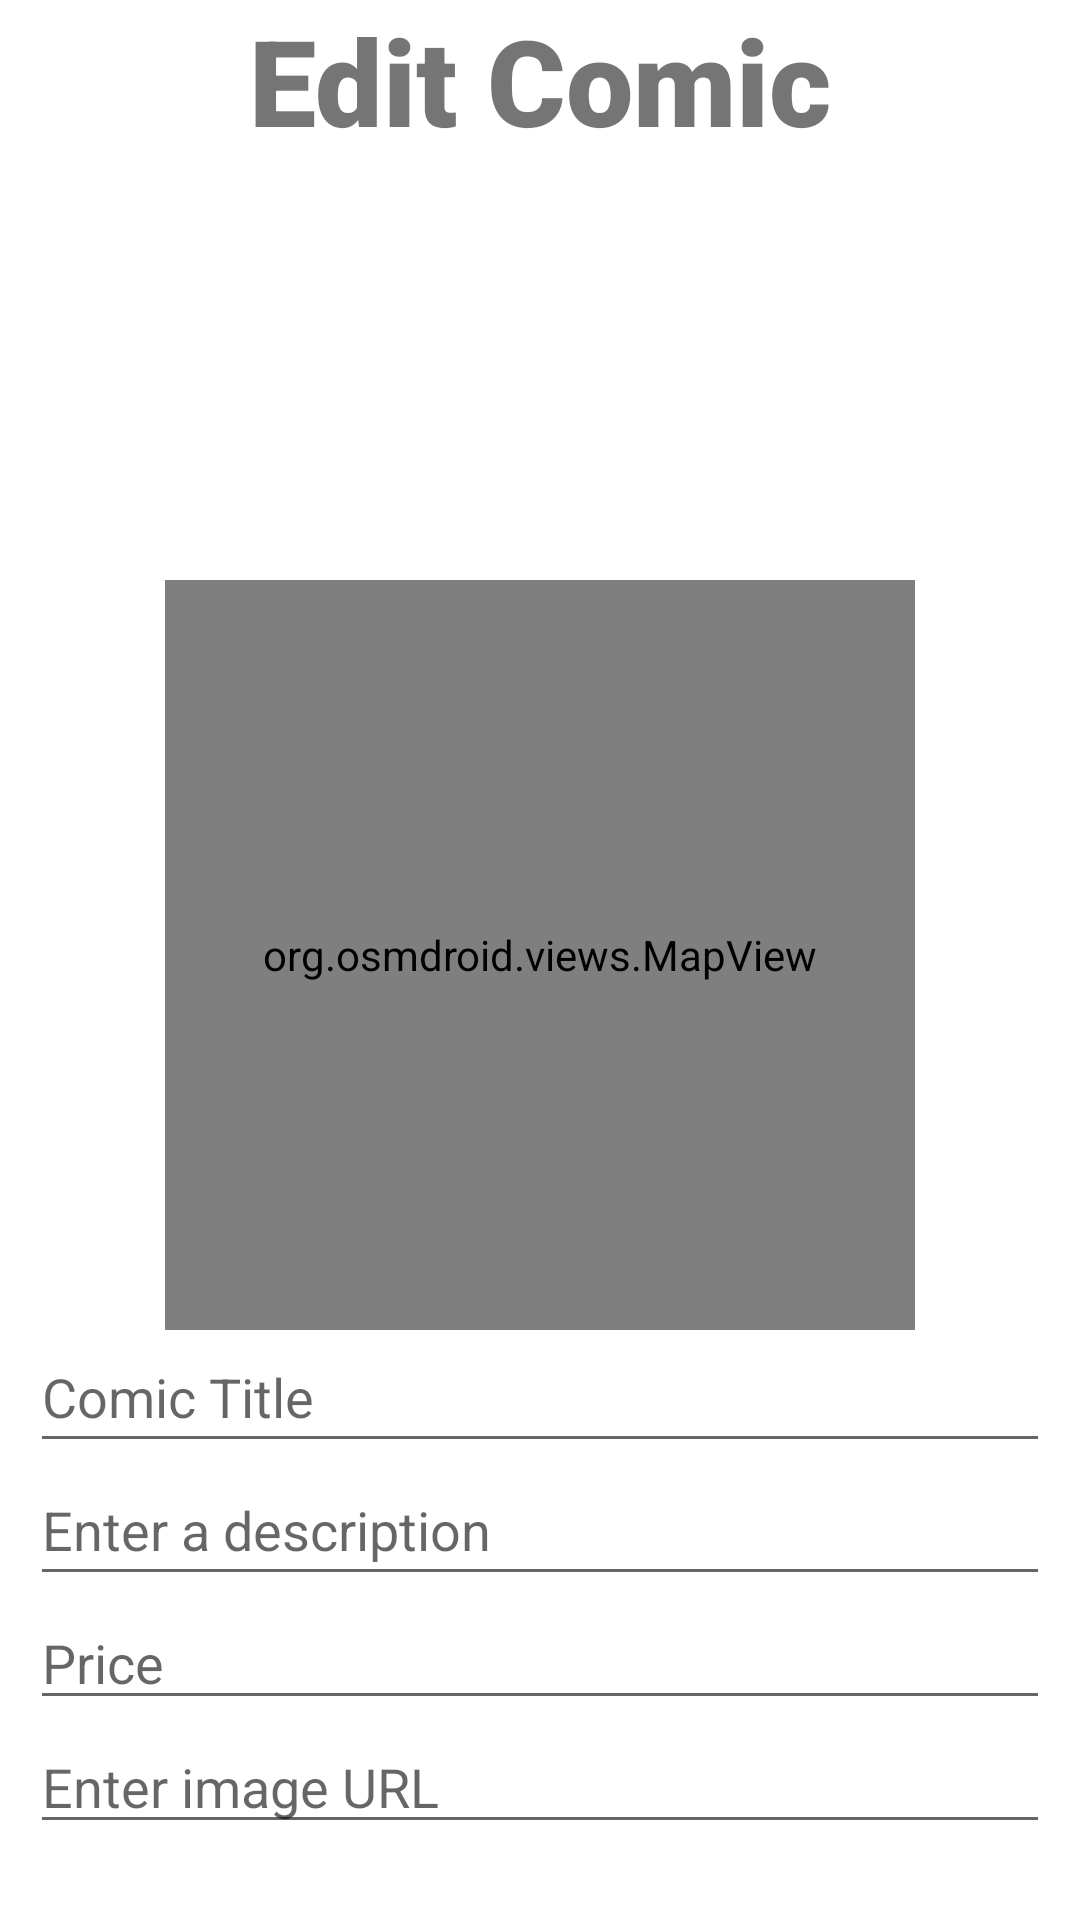

This screen was rendered from an Android layout file. Write that file and the resources it references.
<!-- AndroidManifest.xml: application theme Theme.Sprint1 -->
<!-- res/layout/activity_product_form.xml -->
<?xml version="1.0" encoding="utf-8"?>
<LinearLayout xmlns:android="http://schemas.android.com/apk/res/android"
    xmlns:app="http://schemas.android.com/apk/res-auto"
    xmlns:tools="http://schemas.android.com/tools"
    android:layout_width="match_parent"
    android:gravity="center"
    android:layout_height="match_parent"
    android:orientation="vertical"
    tools:context=".ProductForm">

    <TextView
        android:id="@+id/textView"
        android:layout_width="wrap_content"
        android:layout_height="wrap_content"
        android:textSize="40sp"
        android:layout_marginBottom="10dp"
        android:fontFamily="sans-serif-black"
        android:text="@string/text_title_form" />

    <LinearLayout
        android:layout_width="match_parent"
        android:layout_height="match_parent"
        android:gravity="center"

        android:orientation="vertical">

        <ImageView
            android:id="@+id/imgFormProduct"
            android:layout_width="100dp"
            android:layout_height="110dp"
            android:layout_margin="10dp"
            app:srcCompat="@drawable/broken1" />

        <org.osmdroid.views.MapView
            android:id="@+id/mapForm"
            android:layout_width="250dp"
            android:layout_height="250dp"/>

        <LinearLayout
            android:layout_width="340dp"
            android:layout_height="wrap_content"
            android:orientation="vertical">

            <EditText
                android:id="@+id/editNameFormProduct"
                android:layout_width="match_parent"
                android:layout_height="wrap_content"
                android:layout_weight="1"
                android:hint="@string/text_hint_title_form"
                android:ems="10"
                android:paddingBottom="10dp"
                android:inputType="textPersonName"
                />

            <EditText
                android:id="@+id/editDescriptionFormProduct"
                android:layout_width="match_parent"
                android:layout_height="wrap_content"
                android:layout_weight="1"
                android:hint="@string/text_hint_description_form"
                android:ems="10"
                android:paddingBottom="10dp"
                android:inputType="textPersonName"
                android:paddingRight="20dp" />

            <EditText
                android:id="@+id/editPriceFormProduct"
                android:layout_width="match_parent"
                android:layout_height="wrap_content"
                android:layout_weight="1"
                android:hint="@string/text_hint_price_form"
                android:ems="10"
                android:inputType="textPersonName"
                android:paddingRight="20dp" />
            <EditText
                android:id="@+id/editImageFormProduct"
                android:layout_width="match_parent"
                android:layout_height="wrap_content"
                android:layout_weight="1"
                android:hint="@string/text_hint_image_form"
                android:ems="10"
                android:inputType="textPersonName"
                android:paddingRight="20dp" />

            <LinearLayout
                android:layout_width="match_parent"
                android:layout_height="wrap_content"
                android:layout_weight="1"
                android:gravity="center"
                android:orientation="horizontal">

                <TextView
                    android:id="@+id/textLatitudForm"
                    android:layout_width="wrap_content"
                    android:layout_height="wrap_content"
                    android:layout_marginLeft="10dp"
                    android:textSize="10sp"
                    android:text="" />

                <TextView
                    android:id="@+id/textLongitudForm"
                    android:layout_width="wrap_content"
                    android:layout_height="wrap_content"
                    android:layout_marginRight="10dp"
                    android:textSize="10sp"
                    android:text="" />
            </LinearLayout>
        </LinearLayout>

        <LinearLayout
            android:layout_width="match_parent"
            android:layout_height="wrap_content"
            android:gravity="center"
            android:orientation="horizontal">

            <Button
                android:id="@+id/btnFormProduct"
                android:layout_width="wrap_content"
                android:layout_height="wrap_content"
                android:layout_marginRight="10dp"
                android:text="@string/btn_send_form" />

            <Button
                android:id="@+id/btnCancel"
                android:layout_width="wrap_content"
                android:layout_height="wrap_content"
                android:layout_marginLeft="10dp"
                android:text="@string/btn_cancel_form" />

        </LinearLayout>
    </LinearLayout>
</LinearLayout>
<!-- resources referenced by this layout -->
<resources>
  <string name="btn_cancel_form">Cancel</string>
  <string name="btn_send_form">Create</string>
  <string name="text_hint_description_form">Enter a description</string>
  <string name="text_hint_image_form">Enter image URL</string>
  <string name="text_hint_price_form">Price</string>
  <string name="text_hint_title_form">Comic Title</string>
  <string name="text_title_form">Edit Comic</string>
  <style name="Theme.Sprint1" parent="Theme.MaterialComponents.DayNight.DarkActionBar">
          
          <item name="colorPrimary">@color/royal_purple</item>
          <item name="colorPrimaryVariant">@color/purple_700</item>
          <item name="colorOnPrimary">@color/black</item>
          
          <item name="colorSecondary">@color/teal_200</item>
          <item name="colorSecondaryVariant">@color/teal_200</item>
          <item name="colorOnSecondary">@color/black</item>
          
          <item name="android:statusBarColor">?attr/colorPrimaryVariant</item>
          
      </style>
  <color name="royal_purple">#FF815DAD</color>
  <color name="purple_700">#FF3700B3</color>
  <color name="black">#FF000000</color>
  <color name="teal_200">#FF03DAC5</color>
</resources>
